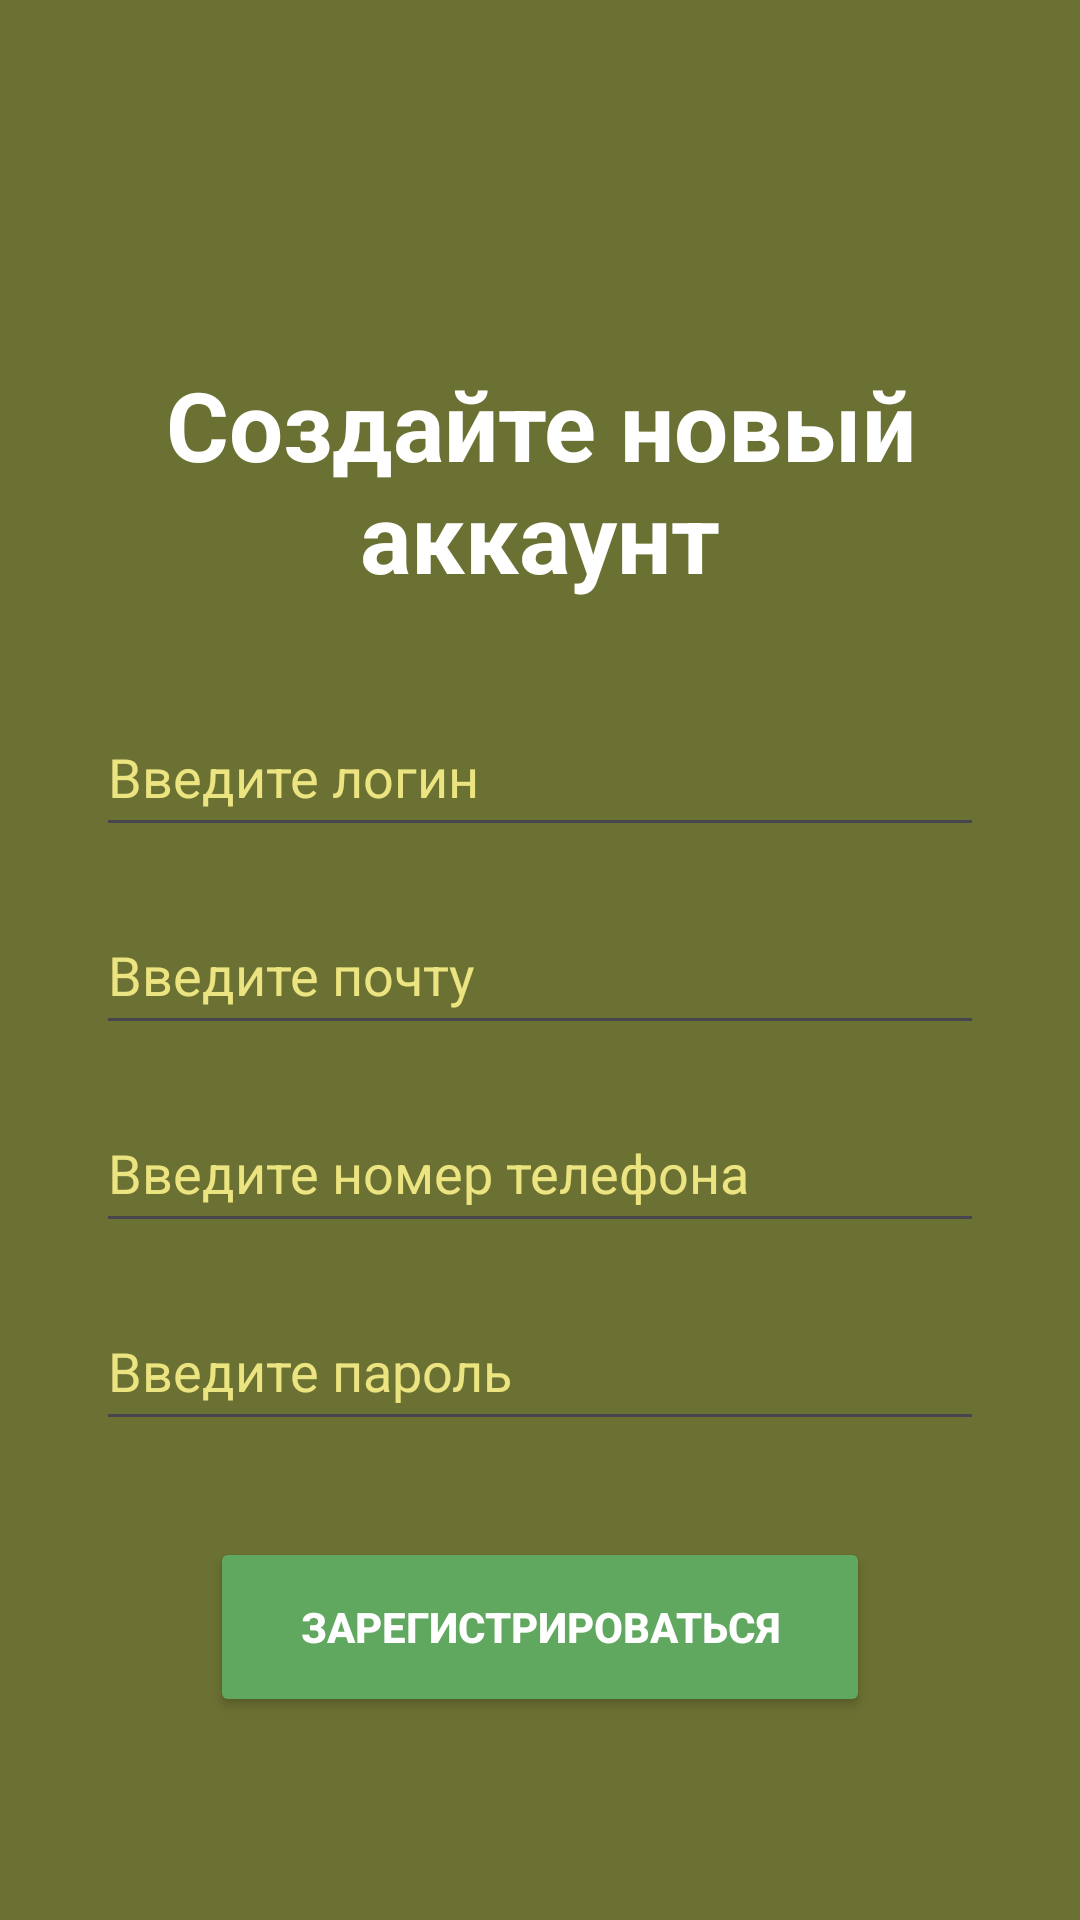

Produce the Android XML layout that renders to this screen, including the resource entries it uses.
<!-- AndroidManifest.xml: application theme Theme.RickAndMortyApplication -->
<!-- res/layout/fragment_sign_up.xml -->
<?xml version="1.0" encoding="utf-8"?>
<androidx.constraintlayout.widget.ConstraintLayout xmlns:android="http://schemas.android.com/apk/res/android"
    xmlns:app="http://schemas.android.com/apk/res-auto"
    xmlns:tools="http://schemas.android.com/tools"
    android:layout_width="match_parent"
    android:layout_height="match_parent"
    android:background="#6b7132"
    tools:context=".fragment.SignUpFragment">

    <ImageView
        android:id="@+id/imageView3"
        android:layout_width="295dp"
        android:layout_height="75dp"
        app:srcCompat="@drawable/klipartz_com_3_"
        app:layout_constraintTop_toTopOf="parent"
        app:layout_constraintStart_toStartOf="parent"
        app:layout_constraintEnd_toEndOf="parent"
        android:layout_marginTop="40dp"/>

    <ImageButton
        android:id="@+id/back_button_reg"
        android:layout_width="40dp"
        android:layout_height="40dp"
        android:background="@android:color/transparent"
        android:src="@drawable/ic_arrow_back"
        app:layout_constraintTop_toTopOf="parent"
        app:layout_constraintStart_toStartOf="parent"
        android:layout_margin="16dp"
        app:tint="#ffffff" />

    <TextView
        android:id="@+id/header_reg"
        android:layout_width="0dp"
        android:layout_height="wrap_content"
        android:text="@string/create_acc"
        android:textColor="#ffffff"
        android:textSize="32sp"
        android:textStyle="bold"
        android:gravity="center"
        android:layout_marginTop="120dp"
        app:layout_constraintTop_toTopOf="parent"
        app:layout_constraintStart_toStartOf="parent"
        app:layout_constraintEnd_toEndOf="parent" />

    <EditText
        android:id="@+id/user_login"
        android:layout_width="0dp"
        android:layout_height="50dp"
        android:layout_marginTop="32dp"
        android:layout_marginHorizontal="32dp"
        android:hint="Введите логин"
        android:inputType="text"
        android:textColorHint="#ebe480"
        app:layout_constraintTop_toBottomOf="@id/header_reg"
        app:layout_constraintStart_toStartOf="parent"
        app:layout_constraintEnd_toEndOf="parent" />

    <EditText
        android:id="@+id/user_email"
        android:layout_width="0dp"
        android:layout_height="50dp"
        android:layout_marginTop="16dp"
        android:layout_marginHorizontal="32dp"
        android:hint="Введите почту"
        android:inputType="textEmailAddress"
        android:textColorHint="#ebe480"
        app:layout_constraintTop_toBottomOf="@id/user_login"
        app:layout_constraintStart_toStartOf="parent"
        app:layout_constraintEnd_toEndOf="parent" />

    <EditText
        android:id="@+id/user_number"
        android:layout_width="0dp"
        android:layout_height="50dp"
        android:layout_marginTop="16dp"
        android:layout_marginHorizontal="32dp"
        android:hint="Введите номер телефона"
        android:inputType="number"
        android:textColorHint="#ebe480"
        app:layout_constraintTop_toBottomOf="@id/user_email"
        app:layout_constraintStart_toStartOf="parent"
        app:layout_constraintEnd_toEndOf="parent" />

    <EditText
        android:id="@+id/user_pass"
        android:layout_width="0dp"
        android:layout_height="50dp"
        android:layout_marginTop="16dp"
        android:layout_marginHorizontal="32dp"
        android:hint="Введите пароль"
        android:inputType="textPassword"
        android:textColorHint="#ebe480"
        app:layout_constraintTop_toBottomOf="@id/user_number"
        app:layout_constraintStart_toStartOf="parent"
        app:layout_constraintEnd_toEndOf="parent" />

    <Button
        android:id="@+id/reg"
        android:layout_width="220dp"
        android:layout_height="60dp"
        android:layout_marginTop="32dp"
        android:backgroundTint="#60a85f"
        android:text="@string/reg"
        android:textColor="#ffffff"
        android:textStyle="bold"
        app:layout_constraintEnd_toEndOf="parent"
        app:layout_constraintStart_toStartOf="parent"
        app:layout_constraintTop_toBottomOf="@id/user_pass" />

    <TextView
        android:id="@+id/but_auth"
        android:layout_width="0dp"
        android:layout_height="wrap_content"
        android:text="@string/auth"
        android:textColor="#ffffff"
        android:textSize="16sp"
        android:gravity="center"
        android:layout_marginTop="64dp"
        app:layout_constraintStart_toStartOf="parent"
        app:layout_constraintEnd_toEndOf="parent"
        app:layout_constraintTop_toBottomOf="@id/reg"/>
</androidx.constraintlayout.widget.ConstraintLayout>
<!-- resources referenced by this layout -->
<resources>
  <string name="auth">Войти</string>
  <string name="create_acc">Создайте новый аккаунт</string>
  <string name="reg">Зарегистрироваться</string>
  <style name="Theme.RickAndMortyApplication" parent="Base.Theme.RickAndMortyApplication" />
  <style name="Base.Theme.RickAndMortyApplication" parent="Theme.Material3.DayNight.NoActionBar">
          
          
      </style>
</resources>
